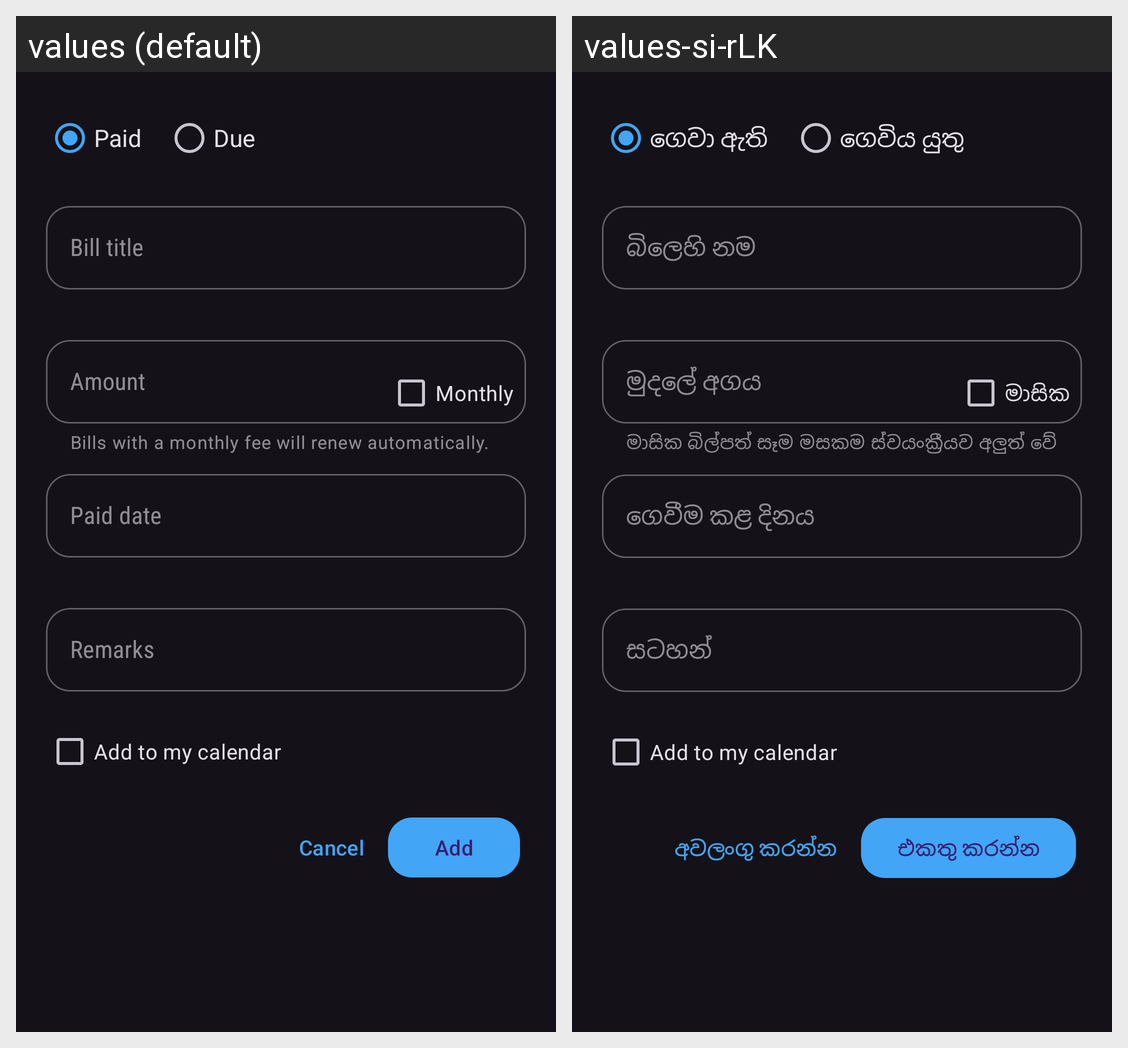

Locale-by-locale string values for the Android screen shown in this grid:
Android screen res/layout/dialog_new_bill.xml rendered under 2 locales, left to right: values (default), values-si-rLK. Device: Nexus 5 (rendered at 1080×1920; each locale shown at half size, 540×960, under a caption strip naming it); theme AppThemeDark.
Strings drawn on this screen, with the default value and each locale's value (text and hints the layout hard-codes, and strings that could not be matched under every locale, appear in the picture but are not listed):

paid
  values: Paid
  values-si-rLK: ගෙවා ඇති

due
  values: Due
  values-si-rLK: ගෙවිය යුතු

bill_title
  values: Bill title
  values-si-rLK: බිලෙහි නම

amount
  values: Amount
  values-si-rLK: මුදලේ අගය

renew
  values: Bills with a monthly fee will renew automatically.
  values-si-rLK: මාසික බිල්පත් සෑම මසකම ස්වයංක්‍රීයව අලුත් වේ

monthly
  values: Monthly
  values-si-rLK: මාසික

paid_date
  values: Paid date
  values-si-rLK: ගෙවීම කළ දිනය

remarks
  values: Remarks
  values-si-rLK: සටහන්

cancel
  values: Cancel
  values-si-rLK: අවලංගු කරන්න

add
  values: Add
  values-si-rLK: එකතු කරන්න
